Run: headless pygame with SDL's dummy video driver; simulated clock (each Clock.tick advances the game by its frame time, no real sleeping); random seed 0; keys injected as events and as key.get_pressed() state; no mouse input.
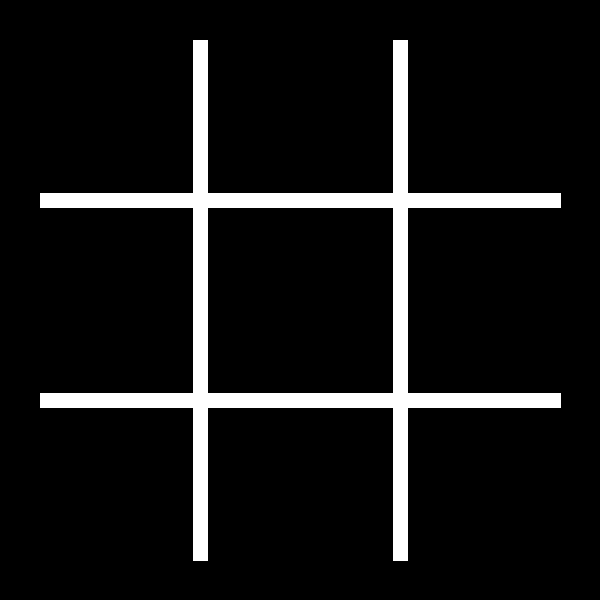
Frame 1 of 4 · flips 1–60 · no input
Frame 2 of 4 · flips 61–180 · tapped SPACE, RETURN · held RIGHT (→), D · screen unchanged from frame 1, image omitted
Frame 3 of 4 · flips 181–300 · held DOWN (↓), S · screen unchanged from frame 2, image omitted
Frame 4 of 4 · flips 301–420 · held LEFT (←), A, UP (↑), W · screen unchanged from frame 3, image omitted

The pygame program that drew these frames:

import pygame, sys

pygame.init()

#Consts para largura e altura da tela, e cor do fundo
WIDTH = 600
HEIGHT = 600
BLACK = (0,0,0)
WHITE = (255,255,255)

#Gera a tela
screen = pygame.display.set_mode((WIDTH,HEIGHT))
pygame.display.set_caption('Jogo da velha')
screen.fill(BLACK)

#Método para desenhar o board do game
def drawBoard():
    pygame.draw.line(screen, WHITE, (40,200),(560,200),15) #Primeira linha horizontal
    pygame.draw.line(screen, WHITE, (40,400),(560,400),15) #Primeira linha vertical
    pygame.draw.line(screen, WHITE, (200,40),(200,560),15) #Segunda linha horizontal
    pygame.draw.line(screen, WHITE, (400,40),(400,560),15) #Segunda linha vertical

drawBoard()





#Main loop
while True:
    for event in pygame.event.get():
        if event.type == pygame.QUIT:
            sys.exit()

    pygame.display.update()
